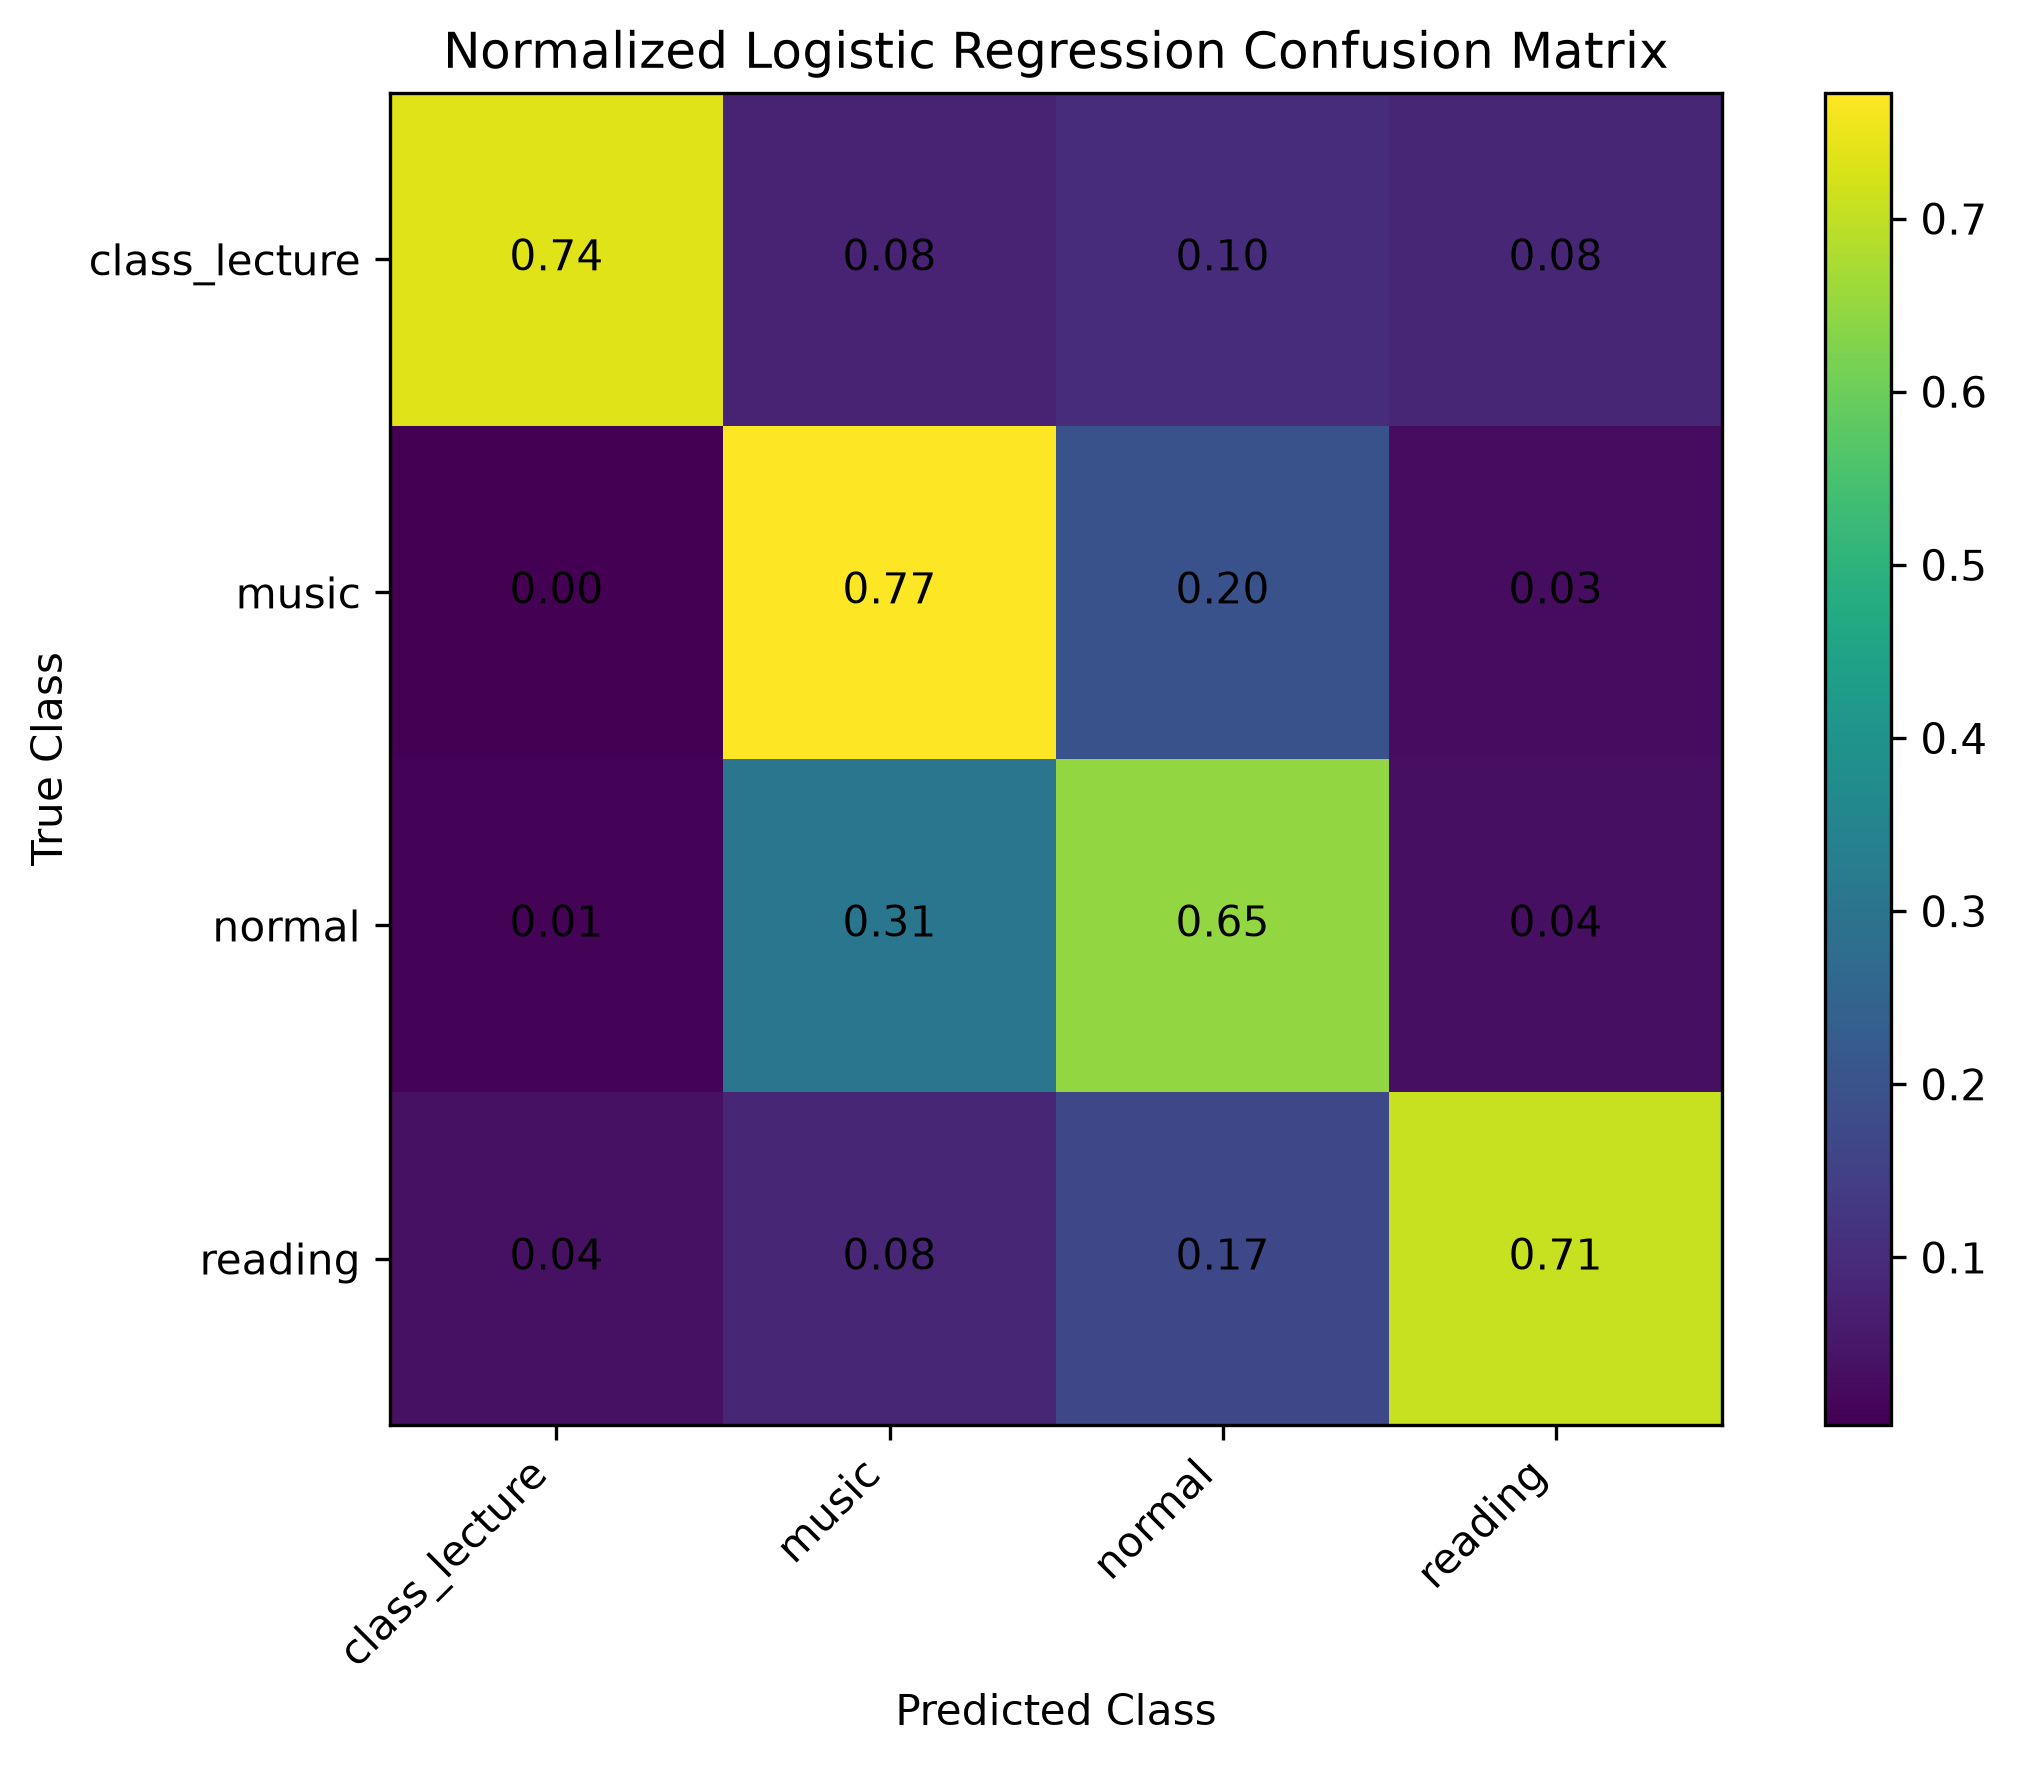

The table this chart was drawn from, first rows:
, class_lecture, music, normal, reading
class_lecture, 0.7353, 0.07994, 0.1001, 0.08468
music, 0.0032, 0.7726, 0.1967, 0.02743
normal, 0.01018, 0.3059, 0.6477, 0.03618
reading, 0.03739, 0.08438, 0.1696, 0.7086
